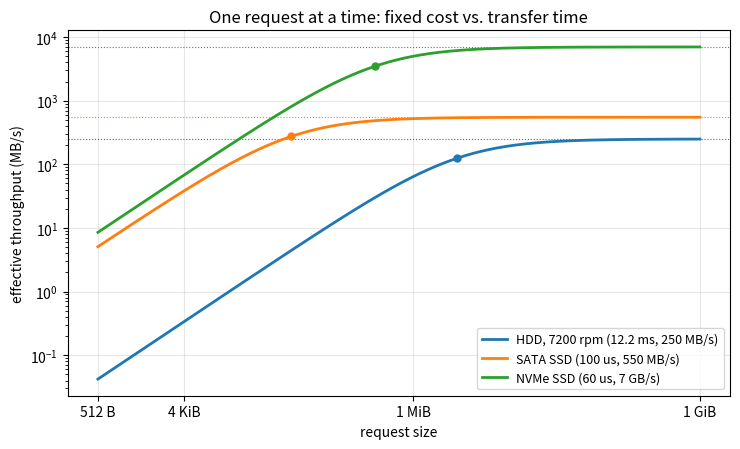

This chart was generated by the following Python code:
"""Effective throughput of one synchronous request as a function of its size."""

import numpy as np
import matplotlib.pyplot as plt

# (name, fixed cost per request in seconds, sustained bandwidth in bytes/s)
devices = [
    ("HDD, 7200 rpm (12.2 ms, 250 MB/s)", 8e-3 + 60 / 7200 / 2, 250e6),
    ("SATA SSD (100 us, 550 MB/s)", 100e-6, 550e6),
    ("NVMe SSD (60 us, 7 GB/s)", 60e-6, 7e9),
]

size = np.logspace(np.log10(512), np.log10(1 << 30), 400)  # 512 B to 1 GiB

fig, ax = plt.subplots(figsize=(7.5, 4.6))
for k, (name, latency, bandwidth) in enumerate(devices):
    rate = size / (latency + size / bandwidth)
    ax.plot(size, rate / 1e6, color=f"C{k}", lw=2, label=name)
    ax.axhline(bandwidth / 1e6, color=f"C{k}", lw=0.8, ls=":")
    # request size at which half of the bandwidth is reached: latency * bandwidth
    half = latency * bandwidth
    ax.plot([half], [bandwidth / 2e6], "o", color=f"C{k}", ms=5)

labels = {4096: "4 KiB", 1 << 20: "1 MiB", 1 << 30: "1 GiB", 512: "512 B"}
ax.set_xscale("log", base=2)
ax.set_yscale("log")
ax.set_xticks(list(labels))
ax.set_xticklabels(list(labels.values()))
ax.set_xlabel("request size")
ax.set_ylabel("effective throughput (MB/s)")
ax.set_title("One request at a time: fixed cost vs. transfer time")
ax.grid(True, which="major", alpha=0.3)
ax.legend(loc="lower right", fontsize=9)
fig.tight_layout()
